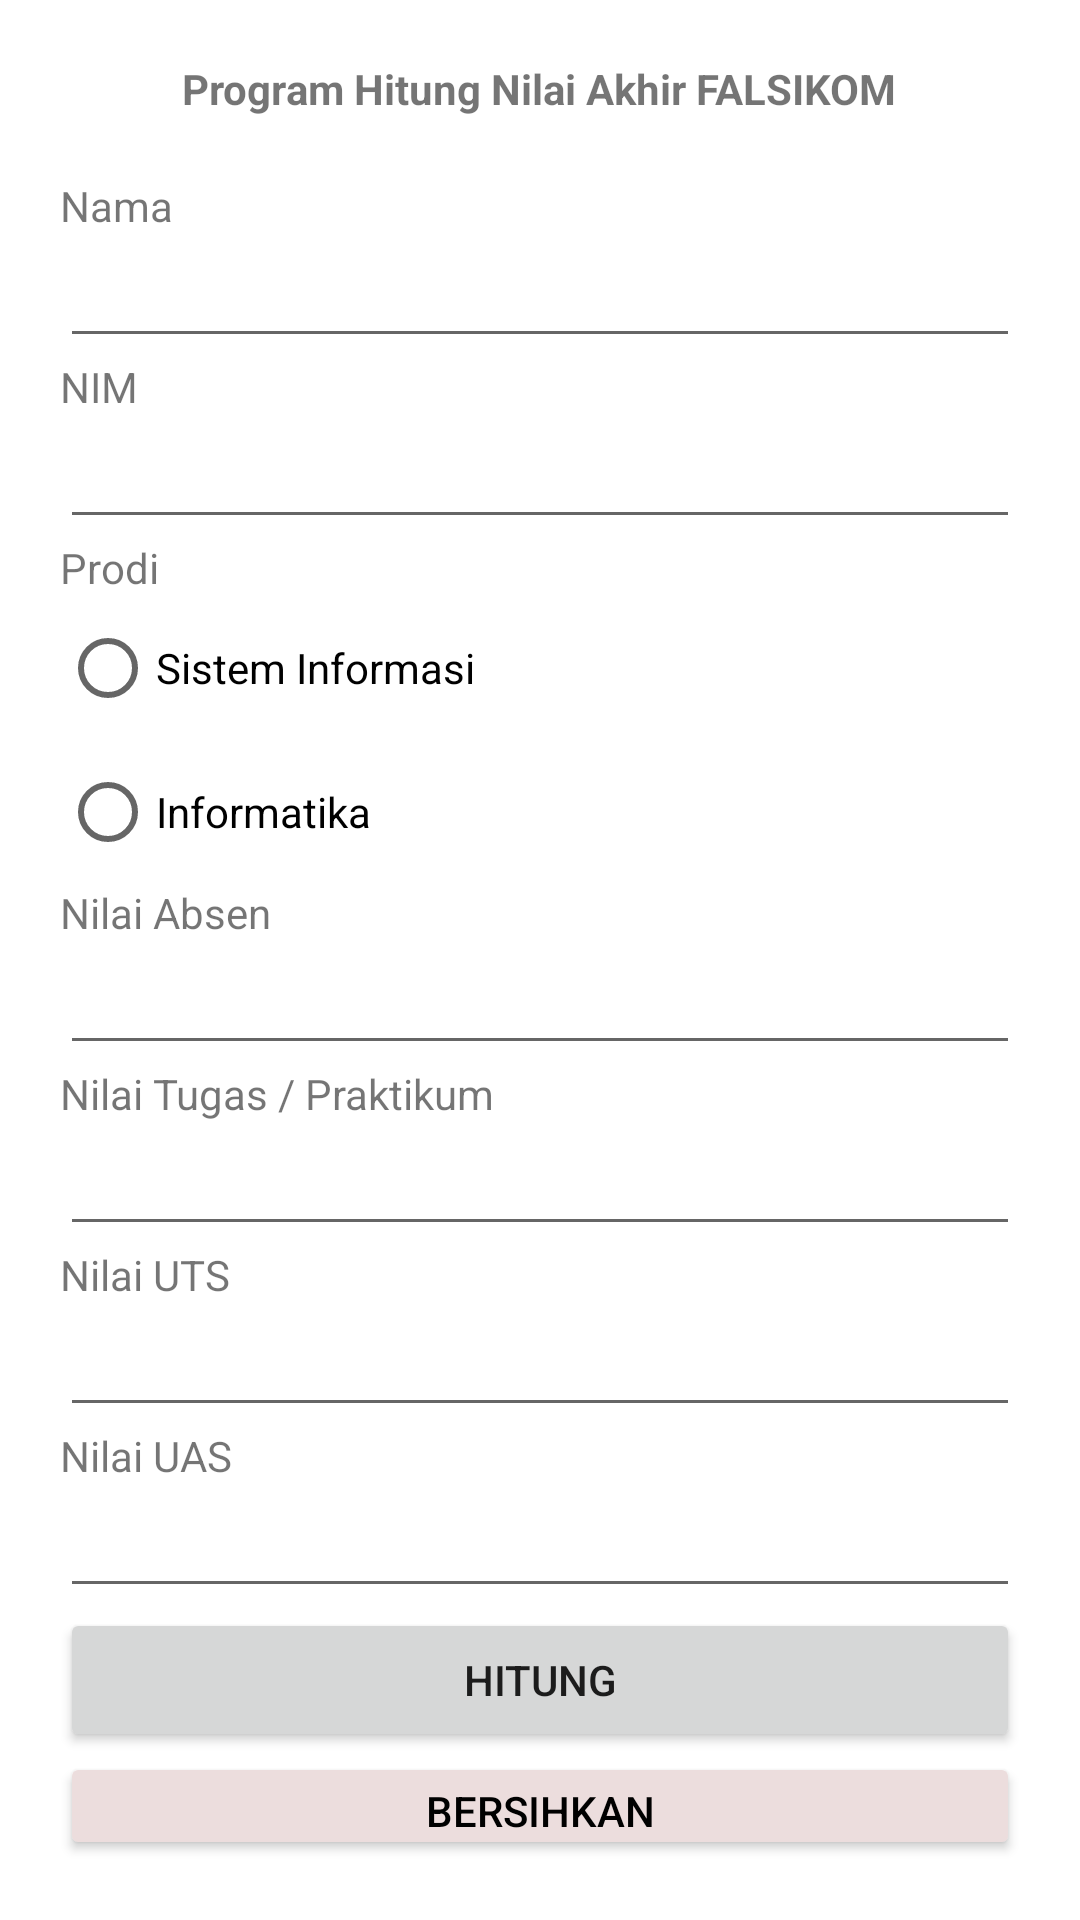

Write the Android layout XML for this screen, with the resource values it uses.
<!-- AndroidManifest.xml: application theme Theme.UTSMobileUMB -->
<!-- res/layout/activity_main.xml -->
<?xml version="1.0" encoding="utf-8"?>
<LinearLayout xmlns:android="http://schemas.android.com/apk/res/android"
    xmlns:app="http://schemas.android.com/apk/res-auto"
    xmlns:tools="http://schemas.android.com/tools"
    android:layout_width="match_parent"
    android:layout_height="match_parent"
    android:padding="20dp"
    android:orientation="vertical"
    tools:context=".MainActivity">

    <TextView
        android:layout_width="wrap_content"
        android:layout_height="wrap_content"
        android:text="Program Hitung Nilai Akhir FALSIKOM"
        android:textStyle="bold"
        app:layout_constraintTop_toTopOf="parent"
        android:layout_marginBottom="20dp"
        android:layout_gravity="center_horizontal"
        tools:layout_editor_absoluteX="88dp" />

    <TextView
        android:layout_width="match_parent"
        android:layout_height="wrap_content"
        android:text="Nama" />

    <EditText
        android:id="@+id/et_nama"
        android:layout_width="match_parent"
        android:layout_height="wrap_content"
        android:inputType="textPersonName"
        />

    <TextView
        android:layout_width="match_parent"
        android:layout_height="wrap_content"
        android:text="NIM" />

    <EditText
        android:id="@+id/et_nim"
        android:layout_width="match_parent"
        android:layout_height="wrap_content"
        android:inputType="number"
        />

    <TextView
        android:layout_width="match_parent"
        android:layout_height="wrap_content"
        android:text="Prodi" />

    <RadioGroup
        android:id="@+id/rd_prodi"
        android:layout_width="wrap_content"
        android:layout_height="wrap_content">
        <RadioButton
            android:id="@+id/rd_sisfo"
            android:layout_width="151dp"
            android:layout_height="wrap_content"
            android:text="Sistem Informasi"
            tools:ignore="MissingConstraints"
            tools:layout_editor_absoluteX="-1dp"
            tools:layout_editor_absoluteY="0dp" />

        <RadioButton
            android:id="@+id/rd_informatika"
            android:layout_width="151dp"
            android:layout_height="wrap_content"
            android:text="Informatika"
            tools:ignore="MissingConstraints"
            tools:layout_editor_absoluteX="151dp"
            tools:layout_editor_absoluteY="0dp" />
        />
    </RadioGroup>

    <TextView
        android:layout_width="match_parent"
        android:layout_height="wrap_content"
        android:text="Nilai Absen" />

    <EditText
        android:id="@+id/et_absen"
        android:layout_width="match_parent"
        android:layout_height="wrap_content"
        android:inputType="number"
        />

    <TextView
        android:layout_width="match_parent"
        android:layout_height="wrap_content"
        android:text="Nilai Tugas / Praktikum" />

    <EditText
        android:id="@+id/et_tugas"
        android:layout_width="match_parent"
        android:layout_height="wrap_content"
        android:inputType="number"
        />

    <TextView
        android:layout_width="match_parent"
        android:layout_height="wrap_content"
        android:text="Nilai UTS" />

    <EditText
        android:id="@+id/et_uts"
        android:layout_width="match_parent"
        android:layout_height="wrap_content"
        android:inputType="number"
        />

    <TextView
        android:layout_width="match_parent"
        android:layout_height="wrap_content"
        android:text="Nilai UAS" />

    <EditText
        android:id="@+id/et_uas"
        android:layout_width="match_parent"
        android:layout_height="wrap_content"
        android:inputType="number"
        />

    <Button
        android:id="@+id/btn_hitung"
        android:layout_width="match_parent"
        android:layout_height="wrap_content"
        android:text="Hitung" />

    <Button
        android:id="@+id/btn_bersihkan"
        android:layout_width="match_parent"
        android:layout_height="wrap_content"
        android:backgroundTint="#ECDDDD"
        android:textColor="@color/black"
        android:text="Bersihkan" />

</LinearLayout>
<!-- resources referenced by this layout -->
<resources>
  <style name="Theme.UTSMobileUMB" parent="Theme.MaterialComponents.DayNight.DarkActionBar">
          
          <item name="colorPrimary">@color/purple_500</item>
          <item name="colorPrimaryVariant">@color/purple_700</item>
          <item name="colorOnPrimary">@color/white</item>
          
          <item name="colorSecondary">@color/teal_200</item>
          <item name="colorSecondaryVariant">@color/teal_700</item>
          <item name="colorOnSecondary">@color/black</item>
          
          <item name="android:statusBarColor">?attr/colorPrimaryVariant</item>
          
      </style>
  <!-- not gathered from this repository: default colours our renderer supplied (Android Studio template values) -->
  <color name="purple_500">#FF6200EE</color>
  <color name="purple_700">#FF3700B3</color>
  <color name="teal_200">#FF03DAC5</color>
  <color name="teal_700">#FF018786</color>
  <color name="black">#FF000000</color>
  <color name="white">#FFFFFFFF</color>
</resources>
